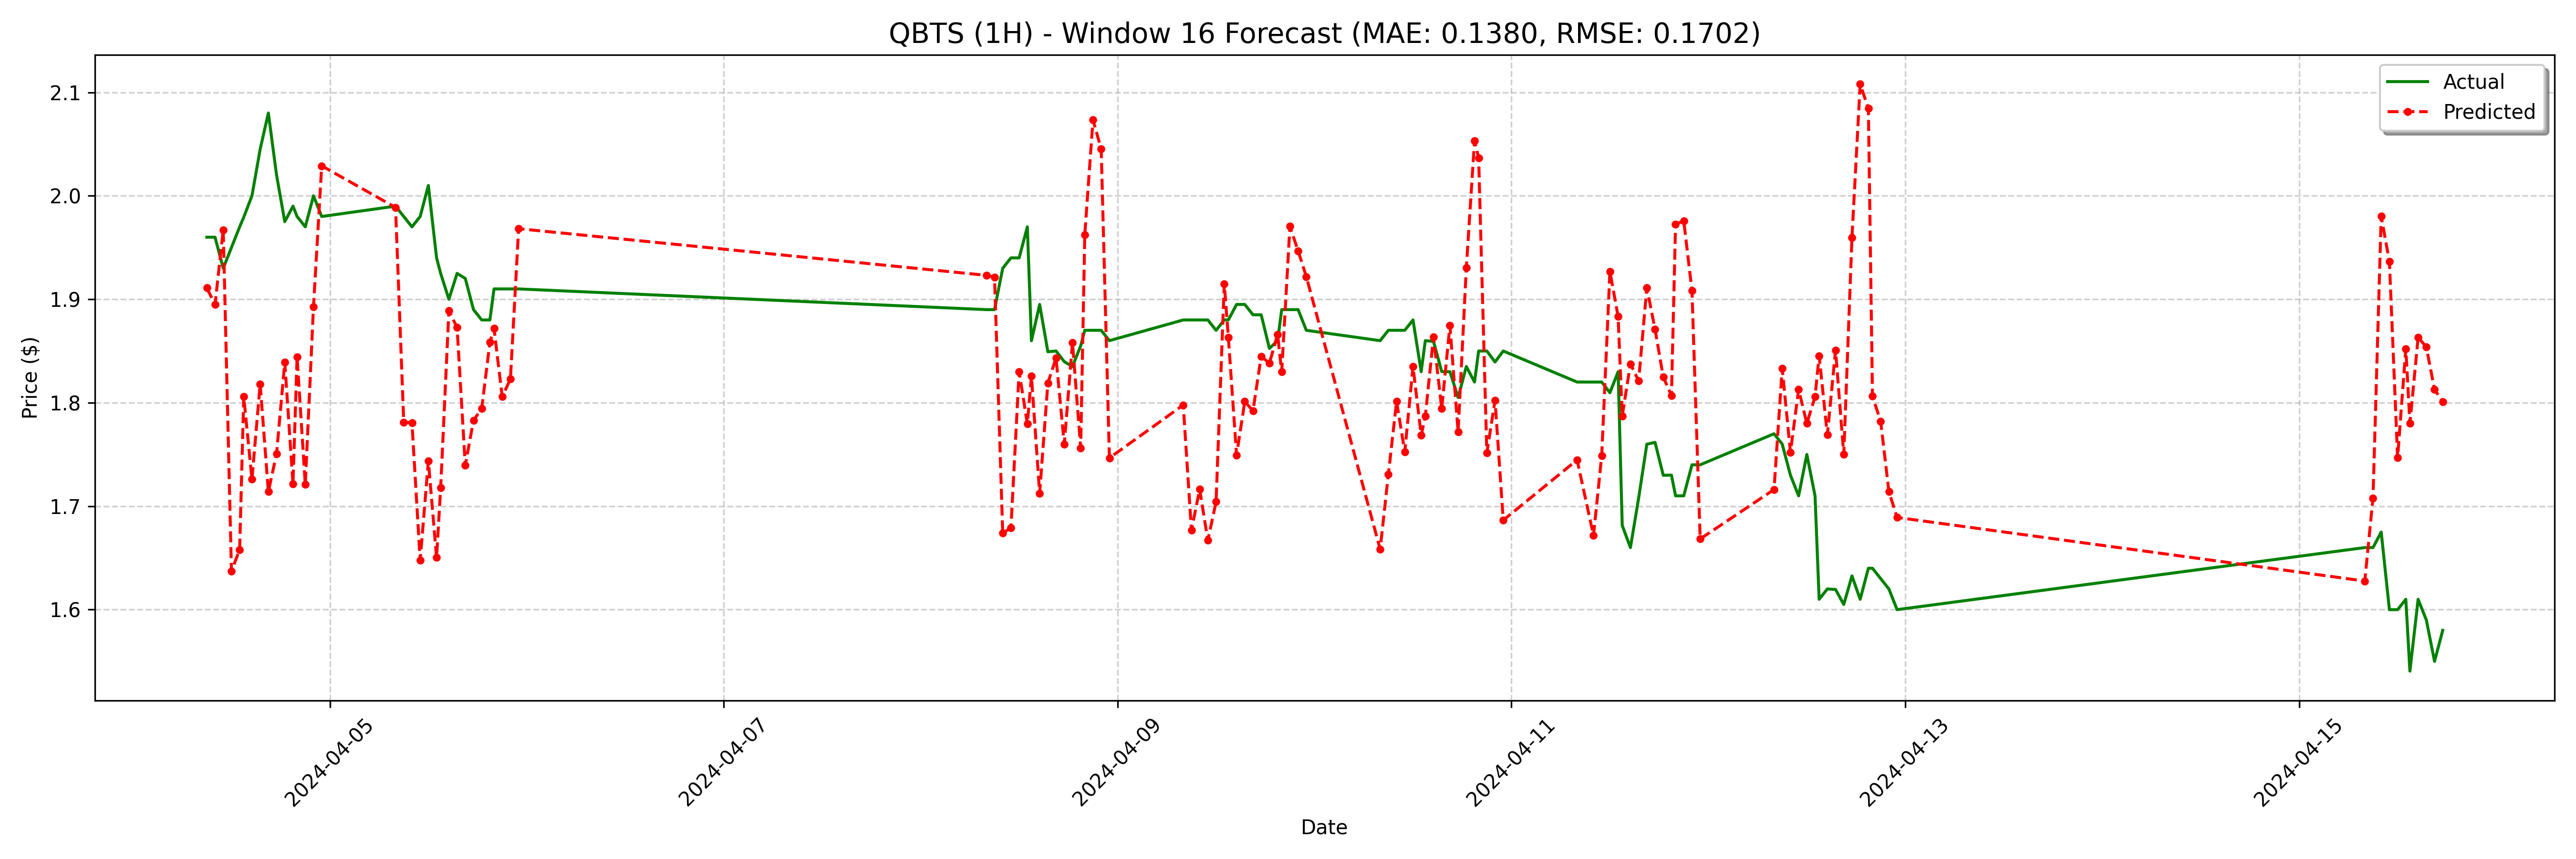

Data behind this chart, as committed beside it:
date, actual, forecast
2024-04-04 09:00:00, 1.96, 1.911
2024-04-04 10:00:00, 1.96, 1.895
2024-04-04 11:00:00, 1.93, 1.967
2024-04-04 12:00:00, 1.95, 1.637
2024-04-04 13:00:00, 1.97, 1.658
2024-04-04 13:30:00, 1.979, 1.806
2024-04-04 14:30:00, 2.0, 1.726
2024-04-04 15:30:00, 2.045, 1.818
2024-04-04 16:30:00, 2.08, 1.714
2024-04-04 17:30:00, 2.02, 1.751
2024-04-04 18:30:00, 1.975, 1.839
2024-04-04 19:30:00, 1.99, 1.722
2024-04-04 20:00:00, 1.98, 1.844
2024-04-04 21:00:00, 1.97, 1.721
2024-04-04 22:00:00, 2.0, 1.893
2024-04-04 23:00:00, 1.98, 2.029
2024-04-05 08:00:00, 1.99, 1.989
2024-04-05 09:00:00, 1.98, 1.781
2024-04-05 10:00:00, 1.97, 1.781
2024-04-05 11:00:00, 1.98, 1.648
2024-04-05 12:00:00, 2.01, 1.744
2024-04-05 13:00:00, 1.94, 1.65
2024-04-05 13:30:00, 1.925, 1.718
2024-04-05 14:30:00, 1.9, 1.889
2024-04-05 15:30:00, 1.925, 1.873
2024-04-05 16:30:00, 1.92, 1.739
2024-04-05 17:30:00, 1.89, 1.783
2024-04-05 18:30:00, 1.88, 1.794
2024-04-05 19:30:00, 1.88, 1.859
2024-04-05 20:00:00, 1.91, 1.872
2024-04-05 21:00:00, 1.91, 1.806
2024-04-05 22:00:00, 1.91, 1.823
2024-04-05 23:00:00, 1.91, 1.968
2024-04-08 08:00:00, 1.89, 1.923
2024-04-08 09:00:00, 1.89, 1.921
2024-04-08 10:00:00, 1.93, 1.674
2024-04-08 11:00:00, 1.94, 1.679
2024-04-08 12:00:00, 1.94, 1.83
2024-04-08 13:00:00, 1.97, 1.779
2024-04-08 13:30:00, 1.86, 1.826
2024-04-08 14:30:00, 1.895, 1.712
2024-04-08 15:30:00, 1.849, 1.819
2024-04-08 16:30:00, 1.85, 1.843
2024-04-08 17:30:00, 1.84, 1.76
2024-04-08 18:30:00, 1.835, 1.858
2024-04-08 19:30:00, 1.855, 1.756
2024-04-08 20:00:00, 1.87, 1.962
2024-04-08 21:00:00, 1.87, 2.073
2024-04-08 22:00:00, 1.87, 2.045
2024-04-08 23:00:00, 1.86, 1.747
2024-04-09 08:00:00, 1.88, 1.798
2024-04-09 09:00:00, 1.88, 1.677
2024-04-09 10:00:00, 1.88, 1.716
2024-04-09 11:00:00, 1.88, 1.667
2024-04-09 12:00:00, 1.87, 1.704
2024-04-09 13:00:00, 1.88, 1.915
2024-04-09 13:30:00, 1.88, 1.863
2024-04-09 14:30:00, 1.895, 1.749
2024-04-09 15:30:00, 1.895, 1.801
2024-04-09 16:30:00, 1.885, 1.792
... 68 more rows
